The GitHub repository Soedirman-Machine-Learning/rice-varieties-classification contains a labelled image folder "image" with 4 categories: basmathi, Cilamaya rice, Ketan glutinous rice, Pandanwangi rice. Examples follow, each with its label.

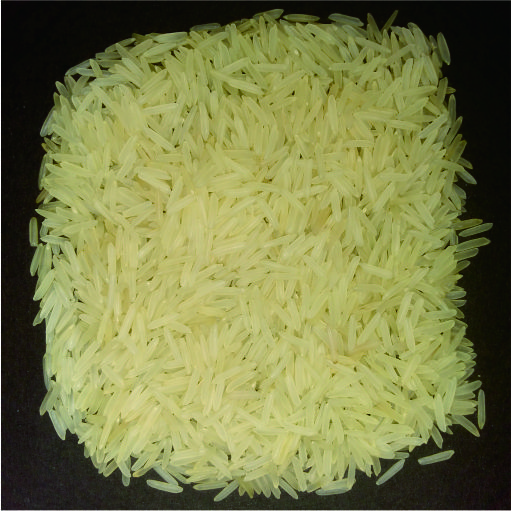
Label: basmathi

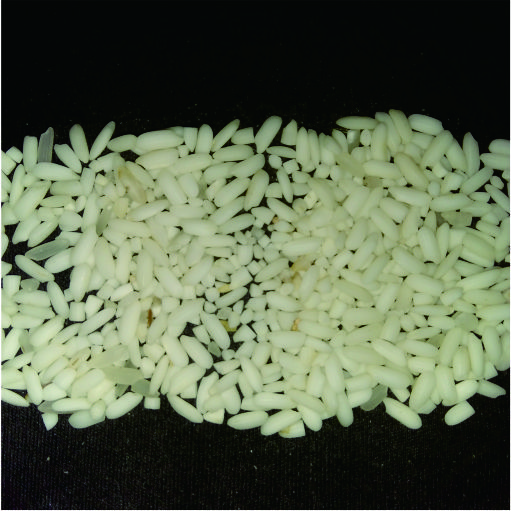
Label: Ketan glutinous rice

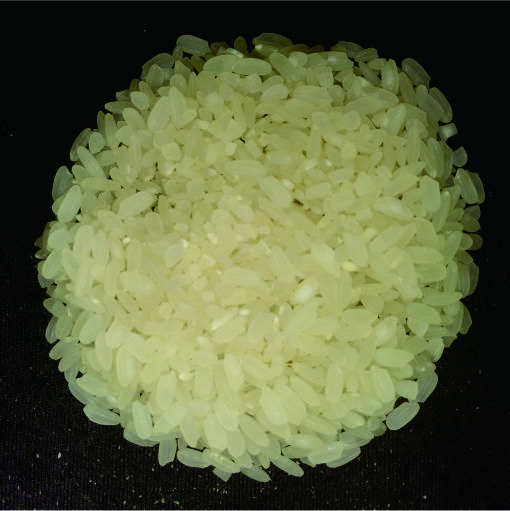
Label: Pandanwangi rice

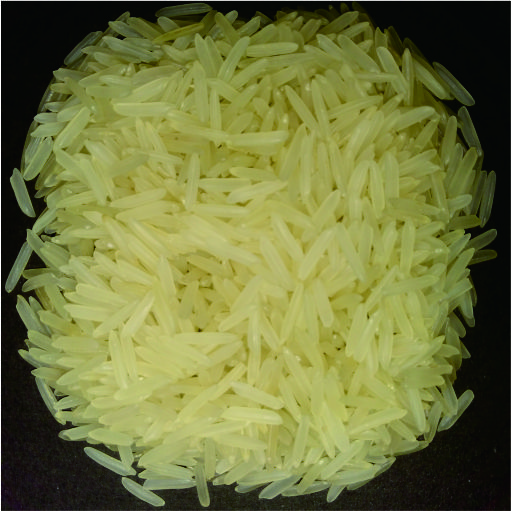
Label: basmathi

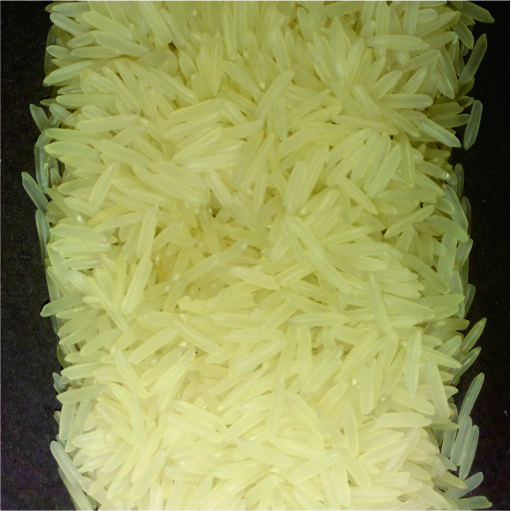
Label: basmathi

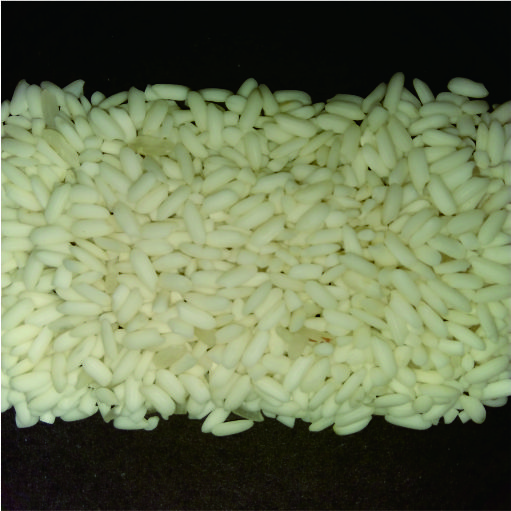
Label: Ketan glutinous rice
